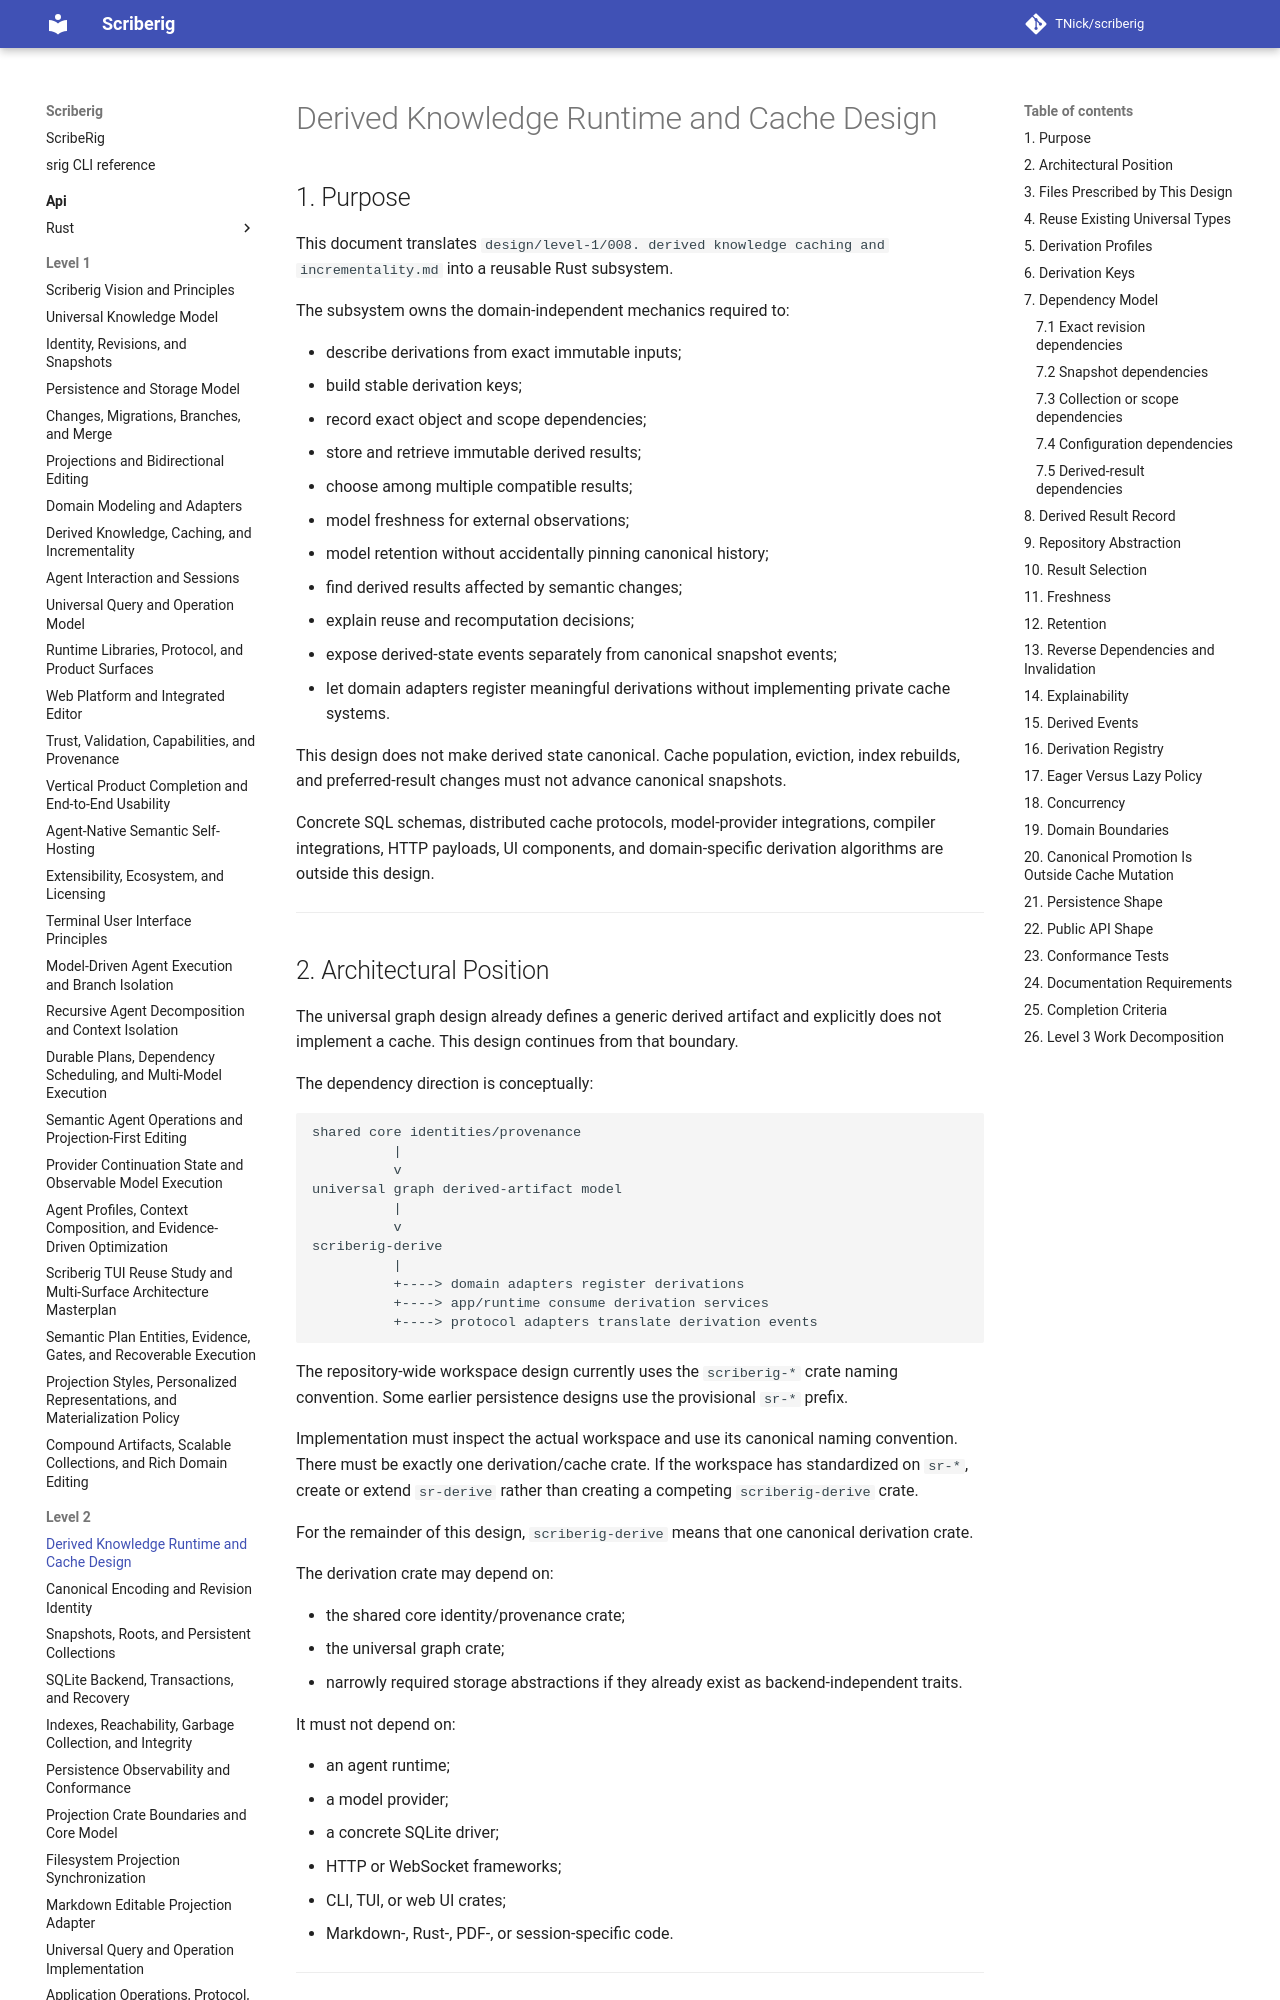

repository: TNick/scriberig · page: level-2/001. derived knowledge runtime and cache design/index.html · generator: mkdocs

# Derived Knowledge Runtime and Cache Design

## 1. Purpose

This document translates `design/level-1/008. derived knowledge caching and incrementality.md` into a reusable Rust subsystem.

The subsystem owns the domain-independent mechanics required to:

- describe derivations from exact immutable inputs;
- build stable derivation keys;
- record exact object and scope dependencies;
- store and retrieve immutable derived results;
- choose among multiple compatible results;
- model freshness for external observations;
- model retention without accidentally pinning canonical history;
- find derived results affected by semantic changes;
- explain reuse and recomputation decisions;
- expose derived-state events separately from canonical snapshot events;
- let domain adapters register meaningful derivations without implementing private cache systems.

This design does not make derived state canonical. Cache population, eviction, index rebuilds, and preferred-result changes must not advance canonical snapshots.

Concrete SQL schemas, distributed cache protocols, model-provider integrations, compiler integrations, HTTP payloads, UI components, and domain-specific derivation algorithms are outside this design.

---
